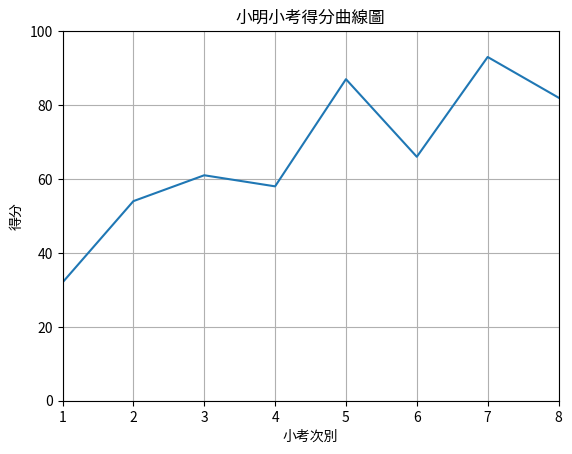

This chart was generated by the following Python code:
# 寫一支程式計算小明 八次小考成績
# 身為小老師的你 為了方便計算平均 所以必須採用 numpy 所提供的方法
# 因為全班考試分數都很悲劇 所以老師大發慈悲 讓同學可以採最高分的五次取平均
# 畫成折線圖 觀察他的成績波動

import numpy as np
import matplotlib.pyplot as plt

score = [32, 54, 61, 58, 87, 66, 93, 82]
avgScore = np.mean(score)
print('小明八次小考的得分: ', score)
print('小明八次小考的的平均分數: ', avgScore)

tmpScore = score.copy()
highScoreList = []
for i in range(5):
    highestScore = np.max(tmpScore)
    highScoreList.append(highestScore)
    tmpScore.remove(highestScore)
    
print('小明最高的五次: ', highScoreList)
highAvgScore = np.mean(highScoreList)
print('小明最好五次小考的的平均分數: ', highAvgScore)

plt.figure()
plt.title('小明小考得分曲線圖')
plt.xlabel('小考次別')
plt.ylabel('得分')
plt.plot( range(1,9), score)  # 若在呼叫 plot 畫圖函式時候 只給一組數值 則資料會當成各組數值的 y, x 會從 0 開始算
plt.axis([1, 8, 0, 100])
plt.grid()
plt.savefig('小明得分曲線圖')
plt.show()